3-way image classification set "data" from GitHub (sunabove/ai_example); label vocabulary: left, right, stop.

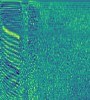
Label: stop

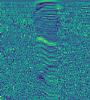
Label: left

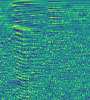
Label: right

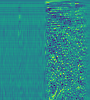
Label: left

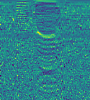
Label: stop

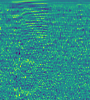
Label: right
